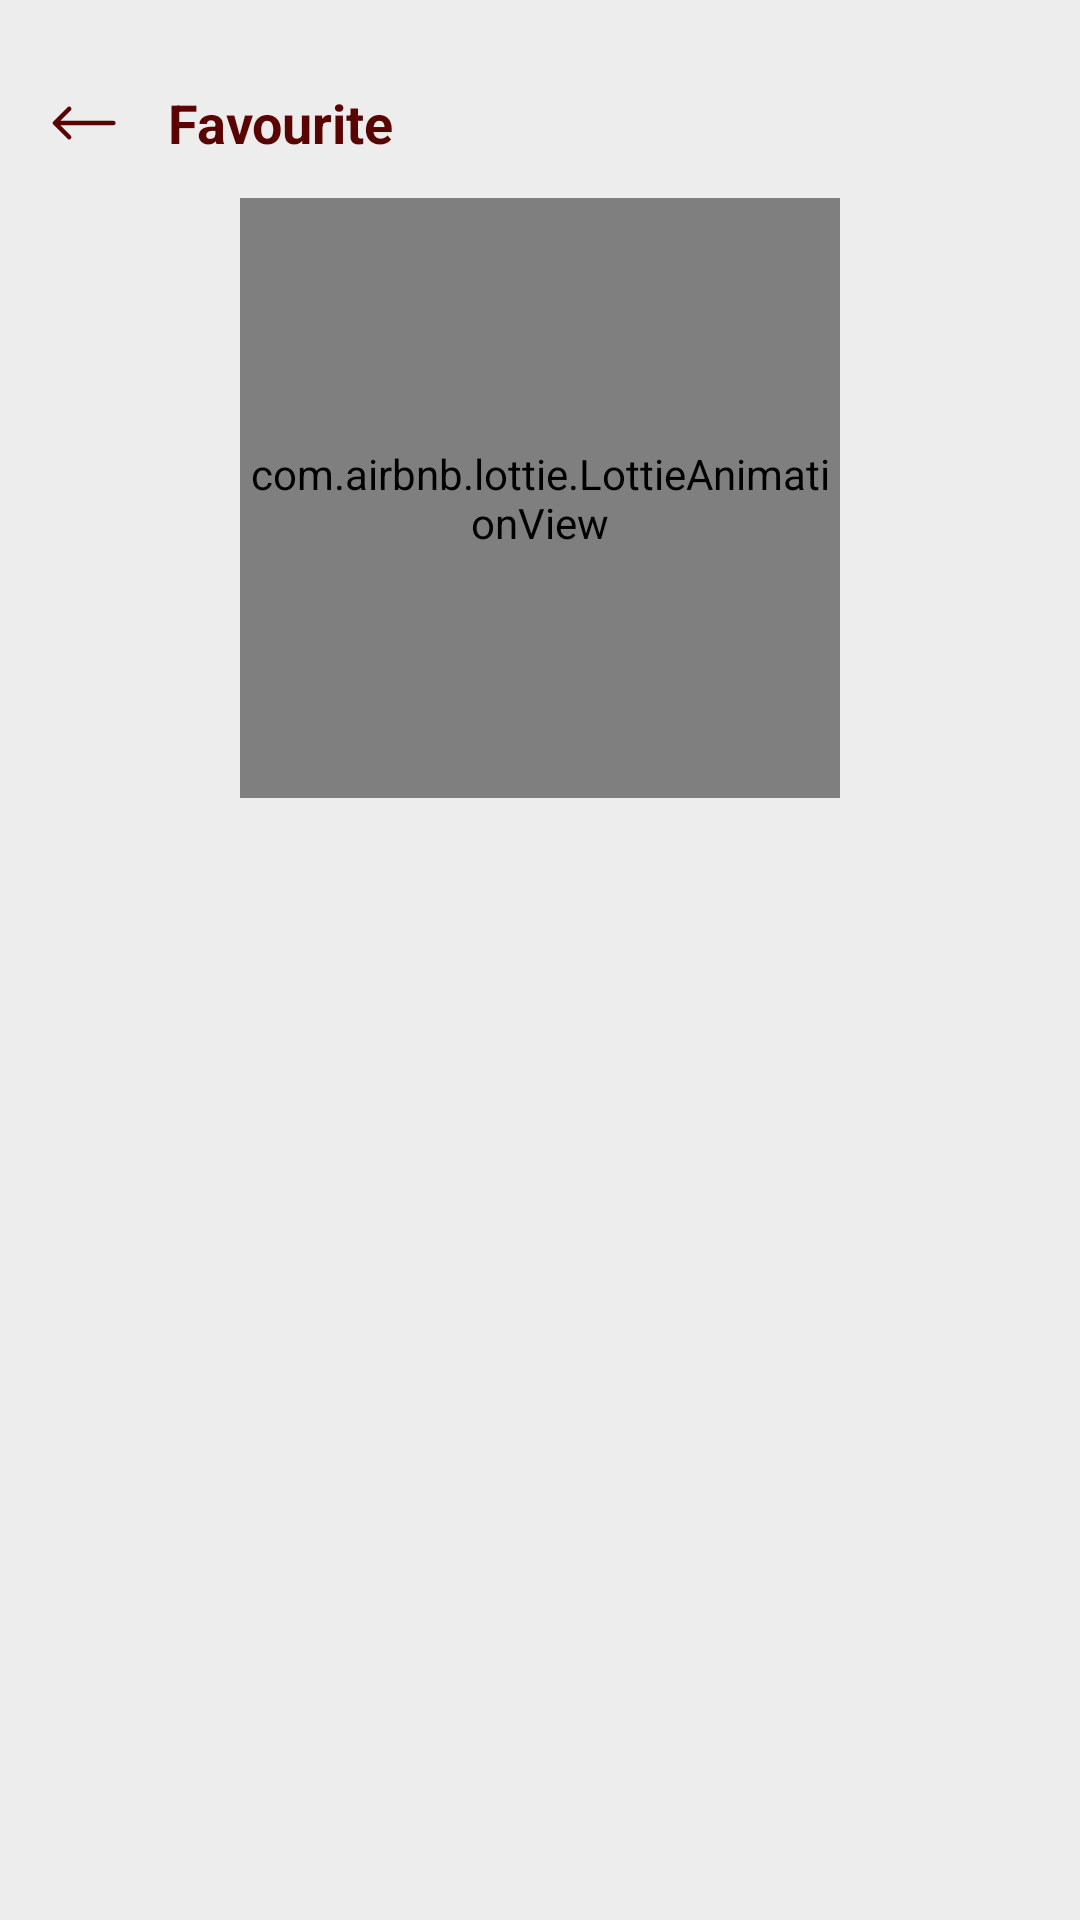

The Android layout XML behind this screen, and the referenced resources:
<!-- AndroidManifest.xml: application theme Theme.MealPlanner -->
<!-- res/layout/activity_get_all_fav_meals.xml -->
<?xml version="1.0" encoding="utf-8"?>
<androidx.constraintlayout.widget.ConstraintLayout xmlns:android="http://schemas.android.com/apk/res/android"
    xmlns:app="http://schemas.android.com/apk/res-auto"
    xmlns:tools="http://schemas.android.com/tools"
    android:layout_width="match_parent"
    android:layout_height="match_parent"
    tools:context="getAllFavMeals.getAllFavMealsView.getAllFavMeals">

    <LinearLayout
        android:layout_width="match_parent"
        android:layout_height="match_parent"
        android:background="@color/white_gray"
        android:orientation="vertical"
        android:weightSum="10">


        <LinearLayout
            android:layout_width="match_parent"
            android:layout_height="wrap_content"
            android:layout_marginStart="16dp"
            android:layout_marginTop="16dp"
            android:layout_marginEnd="16dp"
            android:orientation="horizontal">

            <ImageView
                android:id="@+id/imageView"
                android:layout_width="wrap_content"
                android:layout_height="50dp"
                app:srcCompat="@drawable/back_icon" />

            <TextView
                android:id="@+id/textView6"
                android:layout_width="wrap_content"
                android:layout_height="50dp"
                android:layout_weight="1"
                android:gravity="center_vertical"
                android:paddingStart="16dp"
                android:text="@string/fav_text"
                android:textColor="@color/dark_color"
                android:textSize="18sp"
                android:textStyle="bold" />
        </LinearLayout>

        <com.airbnb.lottie.LottieAnimationView
            android:id="@+id/my_animated_view"
            android:layout_width="200dp"
            android:layout_height="200dp"
            android:visibility="visible"
            android:layout_gravity="center"
            app:lottie_autoPlay="true"
            app:lottie_loop="true"
            app:lottie_rawRes="@raw/fav" />

        <androidx.recyclerview.widget.RecyclerView
            android:id="@+id/recycleId"
            android:layout_width="match_parent"
            android:layout_height="0dp"
            android:layout_marginStart="8dp"
            android:layout_marginTop="16dp"
            android:layout_marginEnd="8dp"
            android:layout_weight="9">


        </androidx.recyclerview.widget.RecyclerView>


    </LinearLayout>

</androidx.constraintlayout.widget.ConstraintLayout>
<!-- resources referenced by this layout -->
<resources>
  <color name="dark_color">#FF590303</color>
  <color name="white_gray">#EEEDED</color>
  <!-- drawable back_icon (drawable) -->
  <vector android:height="24dp" android:viewportHeight="32"
      android:viewportWidth="32" android:width="24dp" xmlns:android="http://schemas.android.com/apk/res/android">
      <path android:fillColor="#FF590303" android:pathData="M10.1,23a1,1 0,0 0,0 -1.41L5.5,17H29.05a1,1 0,0 0,0 -2H5.53l4.57,-4.57A1,1 0,0 0,8.68 9L2.32,15.37a0.9,0.9 0,0 0,0 1.27L8.68,23A1,1 0,0 0,10.1 23Z"/>
  </vector>
  <string name="fav_text">Favourite</string>
  <style name="Theme.MealPlanner" parent="Base.Theme.MealPlanner" />
  <style name="Base.Theme.MealPlanner" parent="Theme.Material3.DayNight.NoActionBar">
          
          <item name="colorPrimary">@color/dark_color</item>
          <item name="colorSecondary">@color/white_red</item>
      </style>
  <color name="white_red">#FFDBDB</color>
</resources>
